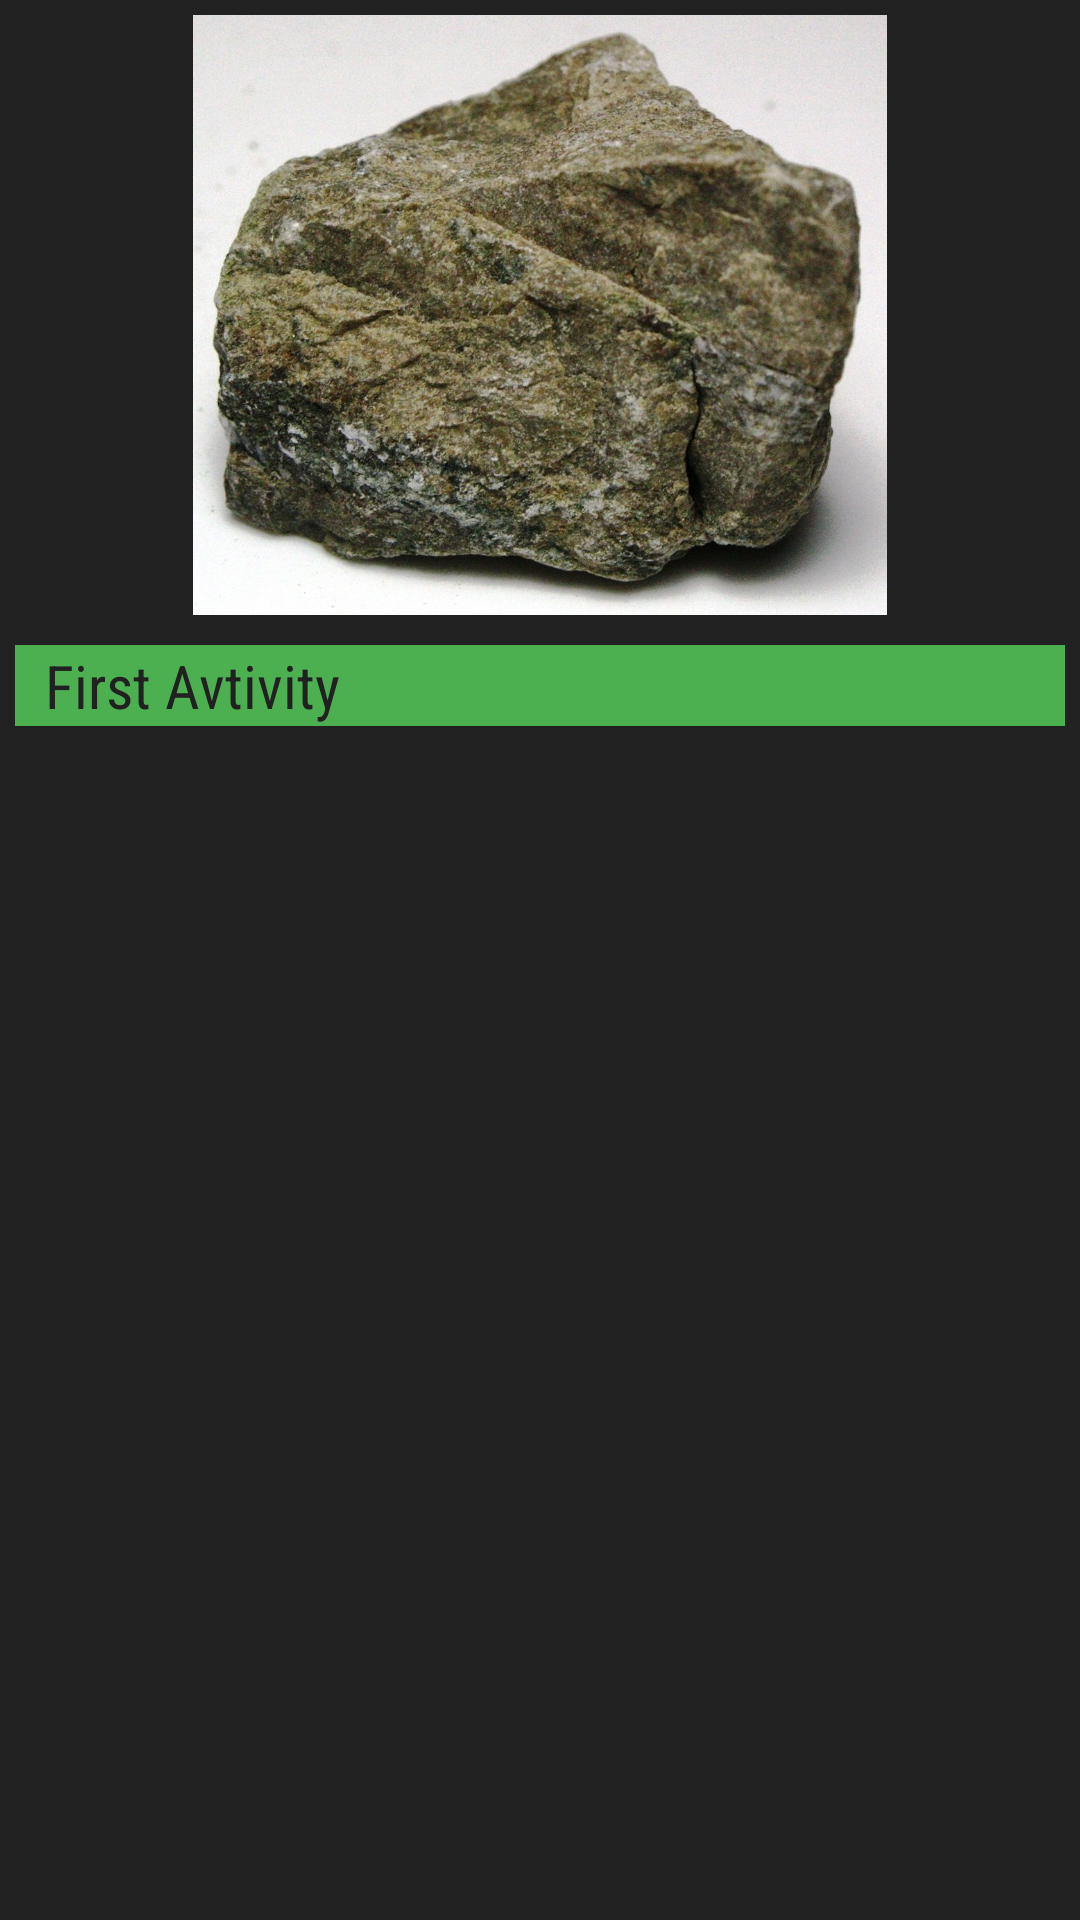

The Android layout XML behind this screen, and the referenced resources:
<!-- AndroidManifest.xml: application theme AppTheme -->
<!-- res/layout/activity_first.xml -->
<?xml version="1.0" encoding="utf-8"?>
<ScrollView
    xmlns:android="http://schemas.android.com/apk/res/android"
    xmlns:app="http://schemas.android.com/apk/res-auto"
    xmlns:tools="http://schemas.android.com/tools"
    android:layout_height="match_parent"
    android:background="#212121"
    android:layout_width="match_parent">
<LinearLayout

    android:layout_width="match_parent"
    android:layout_height="match_parent"
    android:padding="5dp"
    tools:context=".first"
    android:orientation="vertical">
    <ImageView
        android:layout_width="match_parent"
        android:layout_height="200dp"
        android:src="@drawable/apatite"
        android:layout_weight="1"
        android:id="@+id/img1"
        android:layout_marginBottom="10dp"
        />
<TextView
    android:layout_width="match_parent"
    android:layout_height="wrap_content"
    style="@style/txtdeco2"
    android:id="@+id/tx1"
    android:text="First Avtivity"
    android:layout_weight="5" />

</LinearLayout>
</ScrollView>
<!-- resources referenced by this layout -->
<resources>
  <!-- drawable apatite: jpg bitmap (drawable-v24, 211506 bytes) -->
  <style name="txtdeco2">
          <item name="android:textSize">20dp</item>
          <item name="android:background">#4CAF50</item>
          <item name="android:gravity">left</item>
          <item name="android:textColor">#212121</item>
          <item name="android:paddingStart">10dp</item>
          <item name="android:layout_marginBottom">10dp</item>
          <item name="android:fontFamily">sans-serif-condensed</item>
      </style>
  <style name="AppTheme" parent="Theme.AppCompat.Light.DarkActionBar">
          
          <item name="colorPrimary">@color/colorPrimary</item>
          <item name="colorPrimaryDark">@color/colorPrimaryDark</item>
          <item name="colorAccent">@color/colorAccent</item>
      </style>
  <!-- not gathered from this repository: default colours our renderer supplied (Android Studio template values) -->
  <color name="colorPrimary">#FF6200EE</color>
  <color name="colorPrimaryDark">#FF3700B3</color>
  <color name="colorAccent">#FF03DAC5</color>
</resources>
